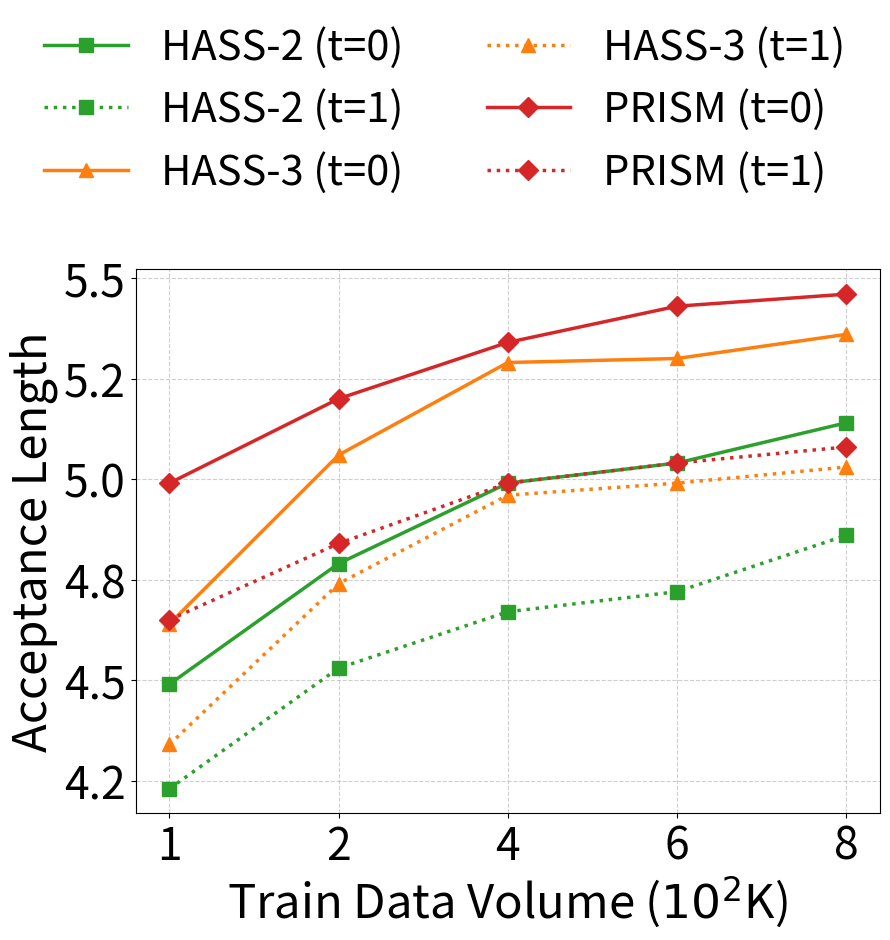

Write the Python code that produced this figure.
"""Plot mean comparison of HASS-2, HASS-3 vs PRISM with log parsing support."""

import re
import copy
import argparse
from pathlib import Path

import numpy as np
import matplotlib
matplotlib.use("Agg")  # Use non-GUI backend for headless servers
from matplotlib import pyplot as plt
from matplotlib.lines import Line2D
from matplotlib.ticker import MaxNLocator, FormatStrFormatter


# =========================
# 1) Hardcoded fallback data
# =========================
CONFIG = {
    "HASS-2": {"color": "#2ca02c", "marker": "s"},
    "HASS-3": {"color": "#ff7f0e", "marker": "^"},
    "PRISM":  {"color": "#d62728", "marker": "D"},
}

XTICKS = ["1", "2", "4", "6", "8"]

# Hardcoded mean acceptance lengths (averaged over 6 benchmarks).
# Used as fallback when log files are unavailable.
MEAN_FALLBACK = {
    "HASS-2": [
        [4.49, 4.79, 4.99, 5.04, 5.14],
        [4.23, 4.53, 4.67, 4.72, 4.86],
    ],
    "HASS-3": [
        [4.64, 5.06, 5.29, 5.30, 5.36],
        [4.34, 4.74, 4.96, 4.99, 5.03],
    ],
    "PRISM": [
        [4.99, 5.20, 5.34, 5.43, 5.46],
        [4.65, 4.84, 4.99, 5.04, 5.08],
    ],
}


# =========================
# 2) CLI arguments
# =========================
def parse_args():
    parser = argparse.ArgumentParser(
        description="Plot mean acceptance length comparison of HASS-2, HASS-3 vs PRISM"
    )
    parser.add_argument(
        "--outputs-root", type=str, default="./outputs",
        help="Root directory of outputs, e.g. ./outputs"
    )
    parser.add_argument(
        "--project", type=str, default="Llama-3-8B",
        help="Project name under outputs root"
    )
    parser.add_argument(
        "--save-path", type=str, default="figure6.pdf",
        help="Output figure path"
    )
    return parser.parse_args()


# =========================
# 3) Log parsing config
# =========================
SUFFIXES = ["100k", "200k", "400k", "600k", "800k"]
TEMPS = [0.0, 1.0]
TEMP_TO_IDX = {0.0: 0, 1.0: 1}
SUFFIX_TO_IDX = {s: i for i, s in enumerate(SUFFIXES)}

# Mapping from display benchmark names to log benchmark keys
BENCH_TO_LOGKEY = {
    "MT-bench": "mt_bench",
    "HumanEval": "humaneval",
    "GSM8K": "gsm8k",
    "Alpaca": "alpaca",
    "CNN/DM": "sum",
    "Natural Ques.": "qa",
}

# Candidate model directory names under outputs/<project>/
MODEL_DIR_CANDIDATES = {
    "HASS-2": ["HASS-2"],
    "HASS-3": ["HASS-3"],
    "PRISM":  ["PRISM"],
}

# Regex for extracting average acceptance length
AVG_RE = re.compile(r"average acceptance length\s*=\s*([0-9]*\.?[0-9]+)")


def extract_avg_from_log(log_path: Path):
    """Read log file and extract the last matched average acceptance length."""
    text = log_path.read_text(errors="ignore")
    matches = AVG_RE.findall(text)
    if not matches:
        return None
    return float(matches[-1])


def find_model_logs_dir(outputs_root: Path, project: str, candidates):
    """Locate the logs directory for a given model.

    Priority 1: outputs/<project>/<model>/latest/logs
    Priority 2: outputs/<project>/<model>/*/logs (latest by mtime)
    """
    for c in candidates:
        d = outputs_root / project / c / "latest" / "logs"
        if d.is_dir():
            return d, c

    for c in candidates:
        d = outputs_root / project / c
        if d.is_dir():
            all_logs = sorted(
                d.glob("*/logs"),
                key=lambda x: x.stat().st_mtime,
                reverse=True,
            )
            if all_logs:
                return all_logs[0], c

    return None, None


def find_best_log(logs_dir: Path, model_dir_name: str, suffix: str,
                  bench_key: str, temp: float):
    """Find the most recent matching log file.

    Expected filename format:
        <MODEL>-<SUFFIX>__<BENCH>__temp-<TEMP>__gpu-<ID>.log
    """
    pattern = f"{model_dir_name}-{suffix}__{bench_key}__temp-{temp:.1f}__gpu-*.log"
    candidates = list(logs_dir.glob(pattern))
    if not candidates:
        return None
    return max(candidates, key=lambda p: p.stat().st_mtime)


def compute_means_from_logs(outputs_root: Path, project: str):
    """Parse logs for all benchmarks and compute per-model mean acceptance lengths.

    For each (model, temperature, suffix) slot, the mean is computed over all
    benchmarks for which a valid log was found.  If no logs are found at all
    for a slot, the hardcoded fallback value is kept.

    Returns:
        means:   dict {model_label: [[t0 vals], [t1 vals]]}
        updated: list of successfully parsed entries
        missing: list of entries that could not be parsed
    """
    benchmarks = list(BENCH_TO_LOGKEY.keys())
    models = list(MODEL_DIR_CANDIDATES.keys())

    # Collect per-benchmark acceptance lengths
    # per_bench[model][temp_idx][suffix_idx] -> list of floats (one per benchmark)
    per_bench = {
        m: [[[] for _ in SUFFIXES] for _ in range(len(TEMPS))]
        for m in models
    }

    updated = []
    missing = []

    for bench_display in benchmarks:
        bench_key = BENCH_TO_LOGKEY[bench_display]

        for model_label in models:
            candidates = MODEL_DIR_CANDIDATES[model_label]
            logs_dir, chosen_model_dir = find_model_logs_dir(
                outputs_root, project, candidates
            )

            if logs_dir is None:
                for t in TEMPS:
                    for s in SUFFIXES:
                        missing.append((
                            project, bench_display, model_label, t, s,
                            "model logs dir not found"
                        ))
                continue

            for t in TEMPS:
                t_idx = TEMP_TO_IDX[t]
                for s in SUFFIXES:
                    s_idx = SUFFIX_TO_IDX[s]
                    log_file = find_best_log(
                        logs_dir, chosen_model_dir, s, bench_key, t
                    )

                    if log_file is None:
                        missing.append((
                            project, bench_display, model_label, t, s,
                            "log file missing"
                        ))
                        continue

                    avg = extract_avg_from_log(log_file)
                    if avg is None:
                        missing.append((
                            project, bench_display, model_label, t, s,
                            f"avg not found in {log_file.name}"
                        ))
                        continue

                    per_bench[model_label][t_idx][s_idx].append(avg)
                    updated.append((
                        project, bench_display, model_label, t, s,
                        avg, log_file.name
                    ))

    # Compute means from collected per-benchmark data
    means = copy.deepcopy(MEAN_FALLBACK)
    n_bench = len(benchmarks)

    for model_label in models:
        for t_idx in range(len(TEMPS)):
            for s_idx in range(len(SUFFIXES)):
                vals = per_bench[model_label][t_idx][s_idx]
                if len(vals) == n_bench:
                    # All benchmarks available from logs; use exact mean
                    means[model_label][t_idx][s_idx] = float(np.mean(vals))
                elif len(vals) > 0:
                    # Partial data; compute mean from available benchmarks
                    means[model_label][t_idx][s_idx] = float(np.mean(vals))
                # Otherwise keep the hardcoded fallback value

    return means, updated, missing


# =========================
# 4) Main: parse logs + plot
# =========================
def main():
    args = parse_args()
    outputs_root = Path(args.outputs_root).resolve()

    means, updated, missing = compute_means_from_logs(outputs_root, args.project)

    # Print update summary
    print(f"[INFO] Number of points parsed from logs: {len(updated)}")
    for row in updated[:20]:
        project, bench, model, t, s, avg, fn = row
        print(f"[UPDATE] {project} | {bench} | {model} | t={t} | {s}: {avg:.5f} ({fn})")
    if len(updated) > 20:
        print(f"[INFO] ... {len(updated) - 20} more updates omitted")

    print(f"[INFO] Number of missing points (fallback to hardcoded): {len(missing)}")
    for row in missing:
        project, bench, model, t, s, reason = row
        print(f"[MISSING] {project} | {bench} | {model} | t={t} | {s} | {reason}")

    # Build experiment data for plotting
    experiments = {"Mean": means}

    # Plot
    for benchmark, models in experiments.items():
        fig, ax = plt.subplots(figsize=(9, 7))
        x_range = range(1, len(XTICKS) + 1)

        for model, series in models.items():
            ax.plot(
                x_range,
                series[0],
                color=CONFIG[model]["color"],
                marker=CONFIG[model]["marker"],
                linestyle="-",
                linewidth=2.5,
                markersize=10,
            )

            ax.plot(
                x_range,
                series[1],
                color=CONFIG[model]["color"],
                marker=CONFIG[model]["marker"],
                linestyle=":",
                linewidth=2.5,
                markersize=10,
            )

        ax.grid(True, linestyle='--', alpha=0.6)
        
        # X 轴设置
        ax.set_xticks(x_range)
        ax.set_xticklabels(XTICKS, fontsize=32)
        ax.set_xlabel(r"Train Data Volume ($10^{2}$K)", fontsize=34)
        
        # Y 轴设置模仿原图逻辑
        ax.yaxis.set_major_locator(MaxNLocator(nbins=6, prune='both'))
        ax.yaxis.set_major_formatter(FormatStrFormatter('%.1f'))
        ax.tick_params(axis="y", labelsize=32)
        ax.set_ylabel("Acceptance Length", fontsize=34)

        # 统一置顶绘制 Legend
        handles = []
        for model_label, style in CONFIG.items():
            handles.append(Line2D(
                [0], [0],
                color=style['color'],
                marker=style['marker'],
                linestyle='-',
                linewidth=2.5,
                markersize=10,
                label=f'{model_label} (t=0)'
            ))
            handles.append(Line2D(
                [0], [0],
                color=style['color'],
                marker=style['marker'],
                linestyle=':',
                linewidth=2.5,
                markersize=10,
                label=f'{model_label} (t=1)'
            ))

        fig.legend(
            handles=handles,
            loc='lower center',
            bbox_to_anchor=(0.5, 1.02),
            bbox_transform=fig.transFigure,
            ncol=2,
            fontsize=30,
            frameon=False
        )

        fig.tight_layout()

        save_path = Path(args.save_path)
        plt.savefig(save_path, bbox_inches="tight")
        print(f"[DONE] Figure saved to: {save_path.resolve()}")
        plt.close(fig)


if __name__ == "__main__":
    main()
